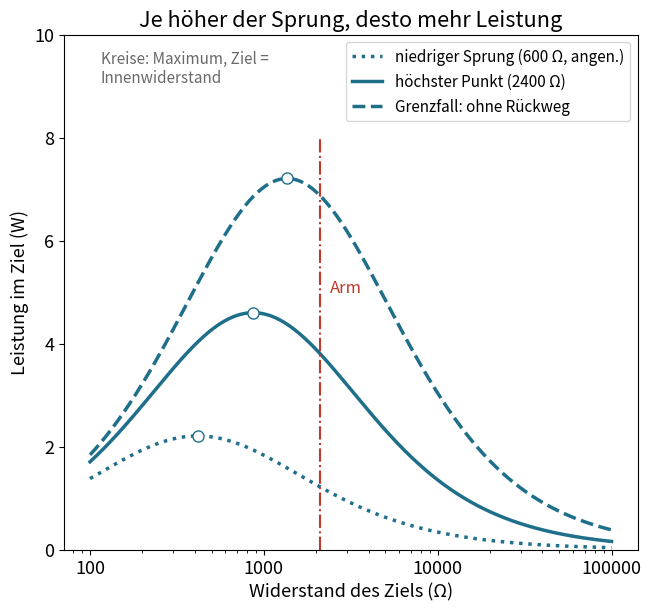

The script that saved this image:
# eel_circuit.py – Aus „Zitteraal: 860 Volt aus lebenden Batterien“
# https://wildbionics.com/de/artikel/zitteraal/ · Code: MIT-Lizenz
# Braucht: python3 -m pip install numpy matplotlib
# Starten: python3 eel_circuit.py   (https://wildbionics.com/de/code-ausfuehren/)

import numpy as np
import matplotlib.pyplot as plt

# Wie viel Leistung treibt ein springender Zitteraal durch einen Angreifer? Ein Ersatzschaltbild.
CELL_EMF = 0.150         # Spannung eines feuernden Elektrozyten (V), Schroeder et al. 2017
# Gemessen an einem kleinen Aal durch Catania (zusammengefasst in Catania 2019, Abb. 12):
EMF, R_INTERNAL = 198.0, 960.0   # Quellenspannung (V) und Innenwiderstand (Ω)
R_WATER = 400.0          # Widerstand des Wasserwegs zurück zum Schwanz (Ω)
RETURN_PATH = 2400.0     # Rückweg vom Kopf am Aal entlang ins Wasser, am höchsten Punkt des Sprungs (Ω)
R_ARM = 2100.0           # ein menschlicher Arm, das Ziel (Ω)
ROWS = 1                 # wie viele Kopien des Organs parallel arbeiten (1 = der echte Aal)


def thevenin(emf, r_source, r_return):
    """Vom Ziel aus gesehen wirken Aal, Wasser und Rückweg wie eine einzige Batterie:
    Der Rückweg teilt die Spannung und liegt parallel zum Ziel."""
    r_loop = r_source + R_WATER
    v_th = emf * r_return / (r_loop + r_return)
    r_th = r_loop * r_return / (r_loop + r_return)
    return v_th, r_th


def target_power(r_target, v_th, r_th):
    """Strom und Leistung in einem Ziel mit Widerstand R: I = V/(R_th + R), P = I²·R."""
    current = v_th / (r_th + r_target)
    return current, current**2 * r_target


r_eel = R_INTERNAL / ROWS                 # parallele Reihen teilen den Innenwiderstand
for volts in (EMF, 600.0, 860.0):
    print(f"{volts:.0f} V brauchen etwa {volts / CELL_EMF:.0f} Elektrozyten in Reihe")

v_th, r_th = thevenin(EMF, r_eel, RETURN_PATH)
print(f"vom Ziel aus gesehen: {v_th:.0f} V hinter {r_th:.0f} Ω")
i_arm, p_arm = target_power(R_ARM, v_th, r_th)
i_eel = EMF / (r_eel + R_WATER + RETURN_PATH * R_ARM / (RETURN_PATH + R_ARM))
print(f"Strom aus dem Aal: {1e3 * i_eel:.0f} mA")
print(f"Arm ({R_ARM:.0f} Ω): {1e3 * i_arm:.0f} mA, {p_arm:.1f} W")
print(f"bestes Ziel: {r_th:.0f} Ω erhält {target_power(r_th, v_th, r_th)[1]:.1f} W (Leistungsanpassung)")
for r_return, name in ((600.0, "niedriger Sprung"), (RETURN_PATH, "höchster Punkt"), (1e9, "ohne Rückweg")):
    i, p = target_power(R_ARM, *thevenin(EMF, r_eel, r_return))
    print(f"{name}: Strom im Arm {1e3 * i:.0f} mA, {p:.1f} W")

plt.rcParams["font.size"] = 13      # große Schrift: Diagramm bleibt auf dem Handy lesbar
fig, ax = plt.subplots(figsize=(6.4, 6.0), layout="constrained")
r_target = np.logspace(2, 5, 400)
for r_return, label, style in ((600.0, "niedriger Sprung (600 Ω, angen.)", ":"),
                               (RETURN_PATH, "höchster Punkt (2400 Ω)", "-"),
                               (1e9, "Grenzfall: ohne Rückweg", "--")):
    v, r = thevenin(EMF, r_eel, r_return)
    ax.plot(r_target, target_power(r_target, v, r)[1], ls=style, lw=2.5, color="#1f6f8b", label=label)
    ax.plot(r, target_power(r, v, r)[1], "o", ms=8, mfc="white", color="#1f6f8b")
ax.axvline(R_ARM, ymax=0.8, color="#c0392b", lw=1.5, ls="-.")
ax.text(R_ARM * 1.15, 5.0, "Arm", color="#c0392b", fontsize=12)
ax.text(115, 9.7, "Kreise: Maximum, Ziel =\nInnenwiderstand", fontsize=11, color="dimgrey", va="top")
ax.set_xscale("log")
ax.xaxis.set_major_formatter("{x:g}")
ax.set_xlabel("Widerstand des Ziels (Ω)")
ax.set_ylabel("Leistung im Ziel (W)")
ax.set_ylim(0, 10)
ax.set_title("Je höher der Sprung, desto mehr Leistung")
ax.legend(loc="upper right", fontsize=11)
plt.show()
